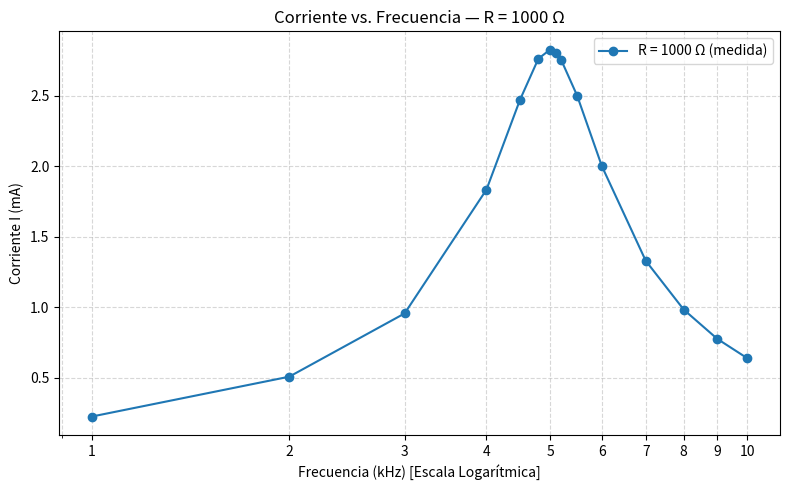
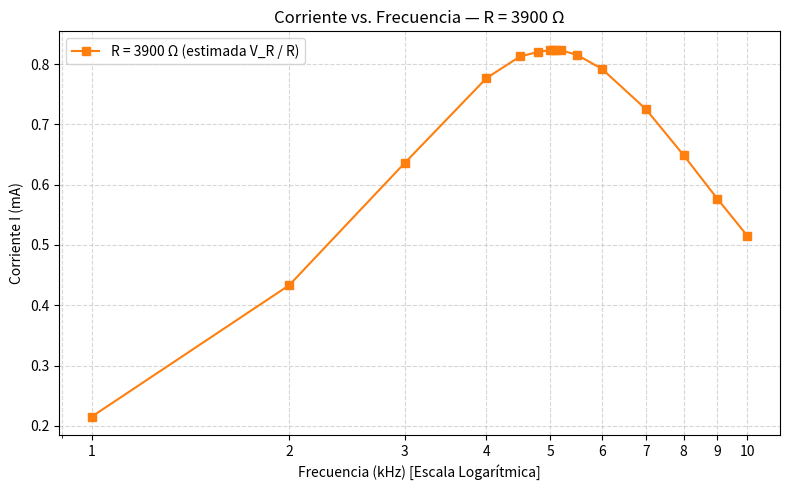
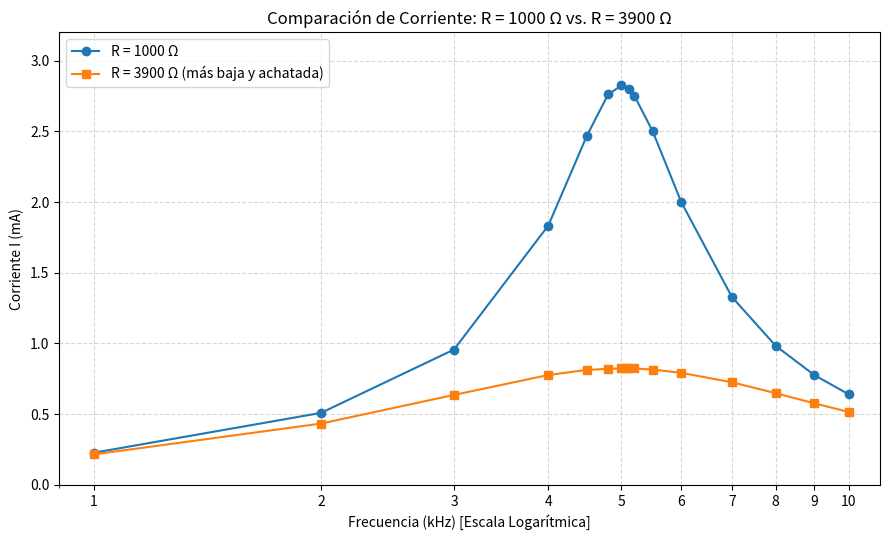

Python code for these plots, in order:
import matplotlib.pyplot as plt
import numpy as np

# ==========================================
# 1. DATOS DE LAS TABLAS
# ==========================================

# Tabla 1: R = 1000 ohm (frecuencia en kHz, corriente en A)
freq_1000 = np.array(
    [1, 2, 3, 4, 4.5, 4.8, 5, 5.11015, 5.2, 5.5, 6, 7, 8, 9, 10]
)
curr_1000 = np.array([
    0.000227,
    0.000509,
    0.000957,
    0.001834,
    0.00247,
    0.002761,
    0.002825,
    0.002801,
    0.002753,
    0.0025,
    0.002,
    0.00133,
    0.000984,
    0.000777,
    0.00064,
])

# Tabla 2: R = 3900 ohm (en la captura figura V_R; estimación I = V_R / 3900)
freq_3900_raw = np.array(
    [1, 2, 3, 4, 4.5, 4.8, 5.05, 5, 5.1, 5.2, 5.5, 6, 7, 8, 9, 10]
)
volt_3900_raw = np.array([
    0.84,
    1.69,
    2.48,
    3.03,
    3.17,
    3.20,
    3.214,
    3.21,
    3.21,
    3.21,
    3.18,
    3.09,
    2.83,
    2.53,
    2.25,
    2.01,
])

idx_sort = np.argsort(freq_3900_raw)
freq_3900 = freq_3900_raw[idx_sort]
curr_3900_est = volt_3900_raw[idx_sort] / 3900.0

# Pasamos a miliamperios (mA) para que los números del eje Y sean más legibles
curr_1000_ma = curr_1000 * 1000
curr_3900_ma = curr_3900_est * 1000

# ==========================================
# GRÁFICA 1: Corriente con R = 1000 ohm
# ==========================================
plt.figure(figsize=(8, 5))
plt.plot(
    freq_1000,
    curr_1000_ma,
    marker="o",
    linestyle="-",
    color="tab:blue",
    label="R = 1000 Ω (medida)",
)
plt.xscale("log")
plt.xticks(
    [1, 2, 3, 4, 5, 6, 7, 8, 9, 10],
    ["1", "2", "3", "4", "5", "6", "7", "8", "9", "10"],
)
plt.title("Corriente vs. Frecuencia — R = 1000 Ω")
plt.xlabel("Frecuencia (kHz) [Escala Logarítmica]")
plt.ylabel("Corriente I (mA)")
plt.grid(True, which="both", linestyle="--", alpha=0.5)
plt.legend()
plt.tight_layout()

# ==========================================
# GRÁFICA 2: Corriente con R = 3900 ohm
# ==========================================
plt.figure(figsize=(8, 5))
plt.plot(
    freq_3900,
    curr_3900_ma,
    marker="s",
    linestyle="-",
    color="tab:orange",
    label="R = 3900 Ω (estimada V_R / R)",
)
plt.xscale("log")
plt.xticks(
    [1, 2, 3, 4, 5, 6, 7, 8, 9, 10],
    ["1", "2", "3", "4", "5", "6", "7", "8", "9", "10"],
)
plt.title("Corriente vs. Frecuencia — R = 3900 Ω")
plt.xlabel("Frecuencia (kHz) [Escala Logarítmica]")
plt.ylabel("Corriente I (mA)")
plt.grid(True, which="both", linestyle="--", alpha=0.5)
plt.legend()
plt.tight_layout()

# ==========================================
# GRÁFICA 3: COMPARACIÓN (MISMAS ESCALAS)
# ==========================================
plt.figure(figsize=(9, 5.5))
plt.plot(
    freq_1000,
    curr_1000_ma,
    marker="o",
    linestyle="-",
    color="tab:blue",
    label="R = 1000 Ω",
)
plt.plot(
    freq_3900,
    curr_3900_ma,
    marker="s",
    linestyle="-",
    color="tab:orange",
    label="R = 3900 Ω (más baja y achatada)",
)

plt.xscale("log")
plt.xlim(0.9, 11)
plt.ylim(0, 3.2)  # Misma escala vertical en mA
plt.xticks(
    [1, 2, 3, 4, 5, 6, 7, 8, 9, 10],
    ["1", "2", "3", "4", "5", "6", "7", "8", "9", "10"],
)
plt.title("Comparación de Corriente: R = 1000 Ω vs. R = 3900 Ω")
plt.xlabel("Frecuencia (kHz) [Escala Logarítmica]")
plt.ylabel("Corriente I (mA)")
plt.grid(True, which="both", linestyle="--", alpha=0.5)
plt.legend()
plt.tight_layout()

plt.show()
